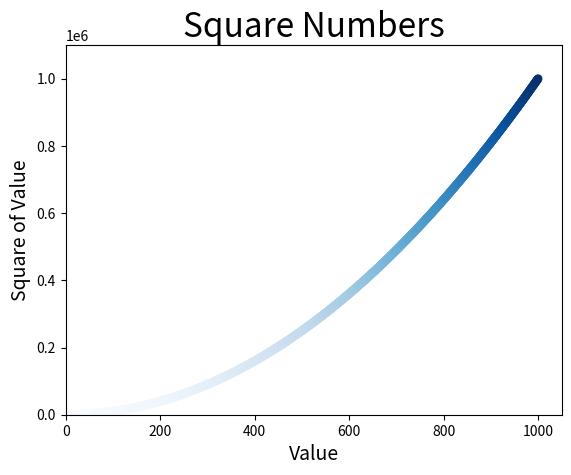

Write the Python code that produced this figure.
import matplotlib.pyplot as plt

x_values = list(range(1, 1001))
y_values = [x**2 for x in x_values]

plt.scatter(x_values, y_values, c=y_values, cmap=plt.cm.Blues, edgecolor='none', s=40)

# Set chart title and label axes.
plt.title("Square Numbers", fontsize=24)
plt.xlabel("Value", fontsize=14)
plt.ylabel("Square of Value", fontsize=14)

# Set the range for each axis.
plt.axis([0, 1050, 0, 1100000])
# Set size of tick labels.
plt.tick_params(axis='both', which='major', labelsize=10)

plt.show()
plt.savefig('squares_plot.png', bbox_inches='tight')
